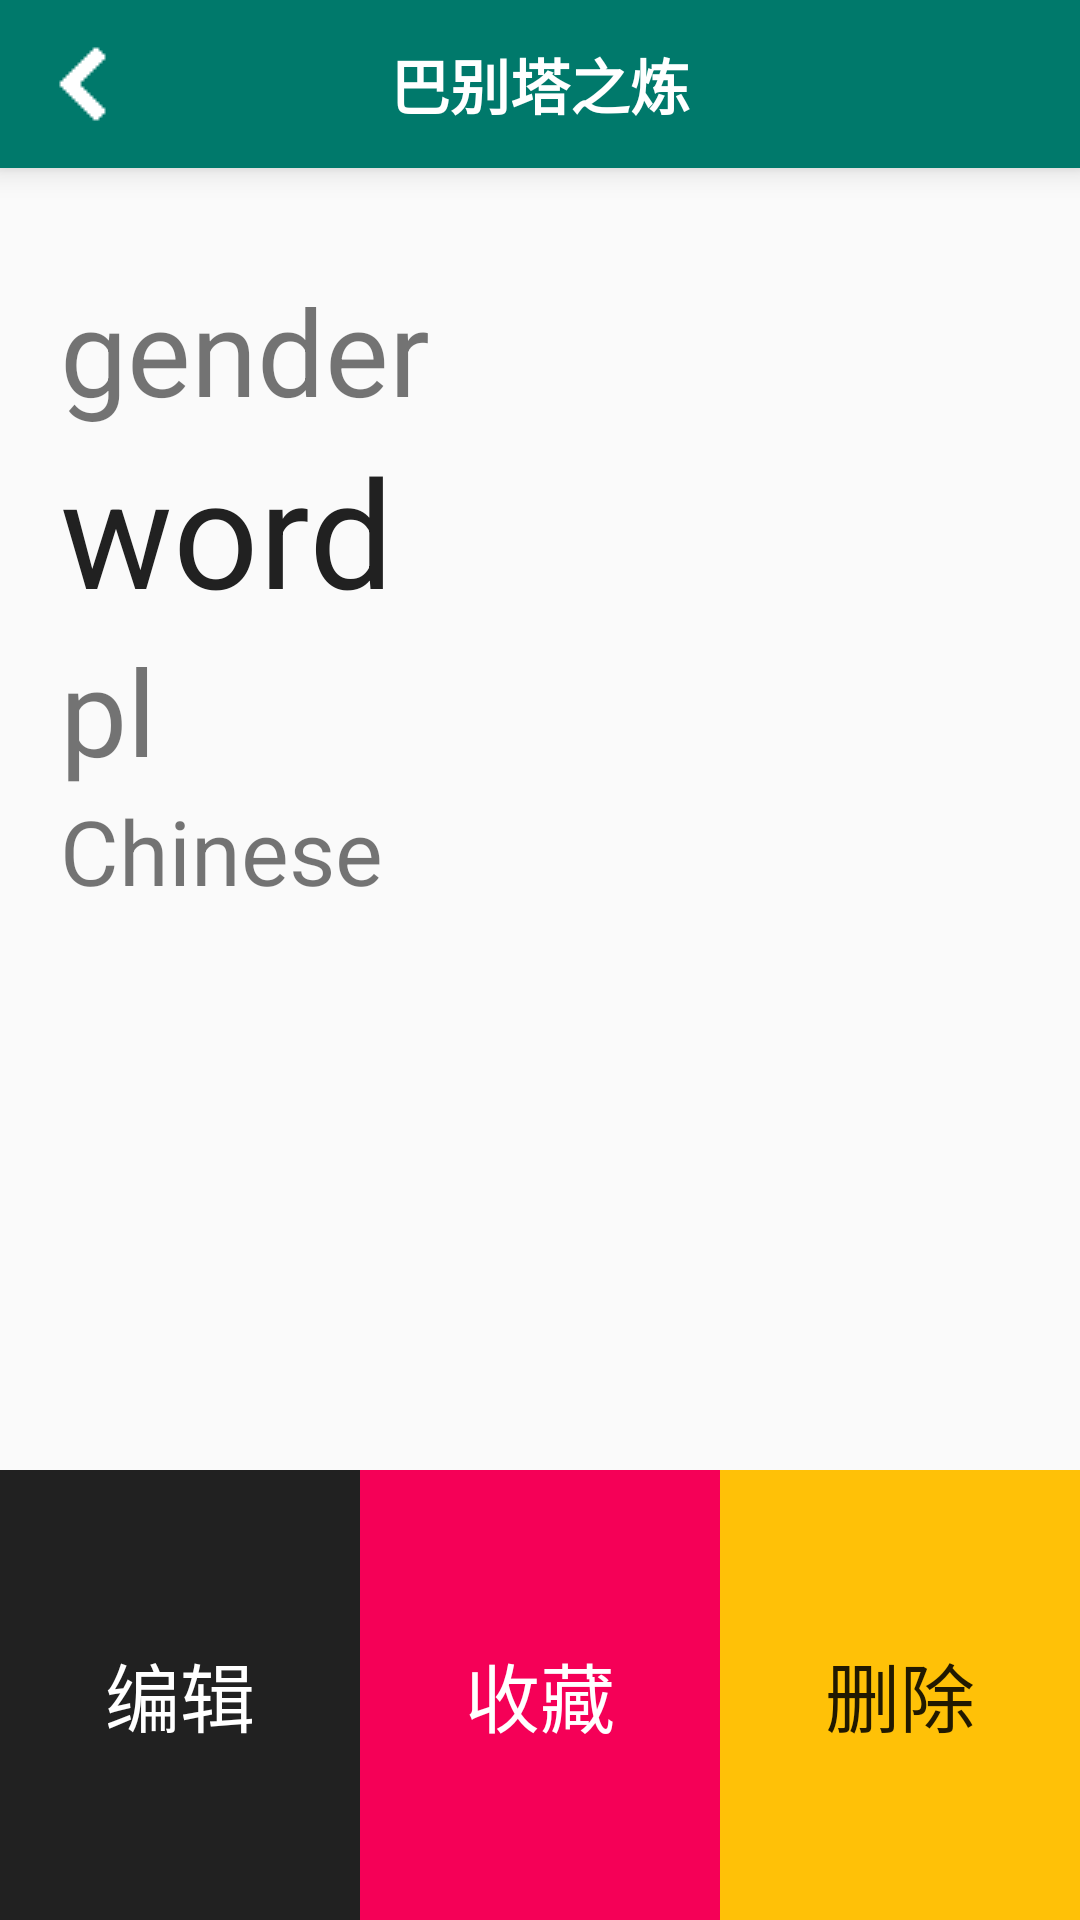

Android layout source for this screen:
<!-- AndroidManifest.xml: application theme AppTheme -->
<!-- res/layout/activity_word_detail.xml -->
<?xml version="1.0" encoding="utf-8"?>
<RelativeLayout xmlns:android="http://schemas.android.com/apk/res/android"
    xmlns:tools="http://schemas.android.com/tools"
    android:id="@+id/activity_gender_training"
    android:layout_width="match_parent"
    android:layout_height="match_parent"
    tools:context="com.lyz.dewordhelper.GenderTrainingActivity">
    <include layout="@layout/widget_toolbar"
        android:id="@+id/toolbar"/>
    <LinearLayout
        android:layout_width="match_parent"
        android:layout_height="150dp"
        android:orientation="horizontal"
        android:layout_alignParentBottom="true"
        android:layout_alignParentStart="true">
        <Button
            android:layout_width="match_parent"
            android:layout_height="match_parent"
            android:layout_weight="1"
            android:text="编辑"
            android:textSize="25sp"
            android:background="#212121"
            android:textColor="#ffffff"
            android:onClick="onUpdateClick"
            android:id="@+id/edit"/>
        <Button
            android:layout_width="match_parent"
            android:layout_height="match_parent"
            android:layout_weight="1"
            android:text="收藏"
            android:textSize="25sp"
            android:background="#f50057"
            android:textColor="#ffffff"
            android:onClick="onMarkClick"

            android:id="@+id/mark" />
        <Button
            android:layout_width="match_parent"
            android:layout_height="match_parent"
            android:layout_weight="1"
            android:text="删除"
            android:textSize="25sp"
            android:onClick="onDeleteClick"
            android:background="#ffc107"
            android:id="@+id/del"/>
    </LinearLayout>
    <LinearLayout
        android:layout_width="match_parent"
        android:layout_height="wrap_content"
        android:layout_margin="20dp"
        android:orientation="vertical">
        <TextView
            android:text="gender"
            android:layout_marginTop="70dp"
            android:layout_width="wrap_content"
            android:layout_height="wrap_content"
            android:id="@+id/gender"
            android:textSize="40sp" />

        <TextView
            android:text="word"
            android:layout_width="wrap_content"
            android:layout_height="wrap_content"
            android:id="@+id/word"
            android:textColor="#212121"
            android:textSize="50sp" />

        <TextView
            android:text="pl"
            android:layout_width="wrap_content"
            android:layout_height="wrap_content"
            android:id="@+id/plural"
            android:textSize="40sp" />

        <TextView
            android:text="Chinese"
            android:layout_width="wrap_content"
            android:layout_height="wrap_content"
            android:id="@+id/chn"
            android:textSize="30sp" />
        <TextView
            android:layout_width="wrap_content"
            android:layout_height="wrap_content"
            android:id="@+id/accuracy"
            android:textSize="20sp"/>
    </LinearLayout>


</RelativeLayout>
<!-- res/layout/widget_toolbar.xml (included above) -->
<?xml version="1.0" encoding="utf-8"?>
<android.support.v7.widget.Toolbar xmlns:android="http://schemas.android.com/apk/res/android"
    android:layout_width="match_parent"
    android:layout_height="wrap_content"
    android:id="@+id/toolbar"
    android:minHeight="?attr/actionBarSize"
    android:background="?attr/colorPrimary"
    xmlns:app="http://schemas.android.com/apk/res-auto"
    app:navigationIcon="@drawable/ic_chevron_left_black_24dp"
    android:navigationIcon="@drawable/ic_chevron_left_black_24dp"
    android:elevation="6dp">
    <TextView
        android:id="@+id/tv_title"
        android:layout_width="wrap_content"
        android:layout_height="match_parent"
        android:layout_gravity="center"
        android:layout_centerHorizontal="true"
        android:maxLines="1"
        android:textSize="20sp"
        android:text="@string/app_name"
        android:textColor="#ffffff"
        android:textStyle="normal|bold" />
</android.support.v7.widget.Toolbar>
<!-- resources referenced by this layout -->
<resources>
  <!-- drawable ic_chevron_left_black_24dp: png bitmap (drawable, 14628 bytes) -->
  <string name="app_name">巴别塔之炼</string>
  <style name="AppTheme" parent="Theme.AppCompat.Light.DarkActionBar">
          
          <item name="colorPrimary">@color/colorPrimary</item>
          <item name="colorPrimaryDark">@color/colorPrimaryDark</item>
          <item name="colorAccent">@color/colorAccent</item>
      </style>
  <color name="colorPrimary">#00796b</color>
  <color name="colorPrimaryDark">#004d40</color>
  <color name="colorAccent">#ffd740</color>
</resources>
